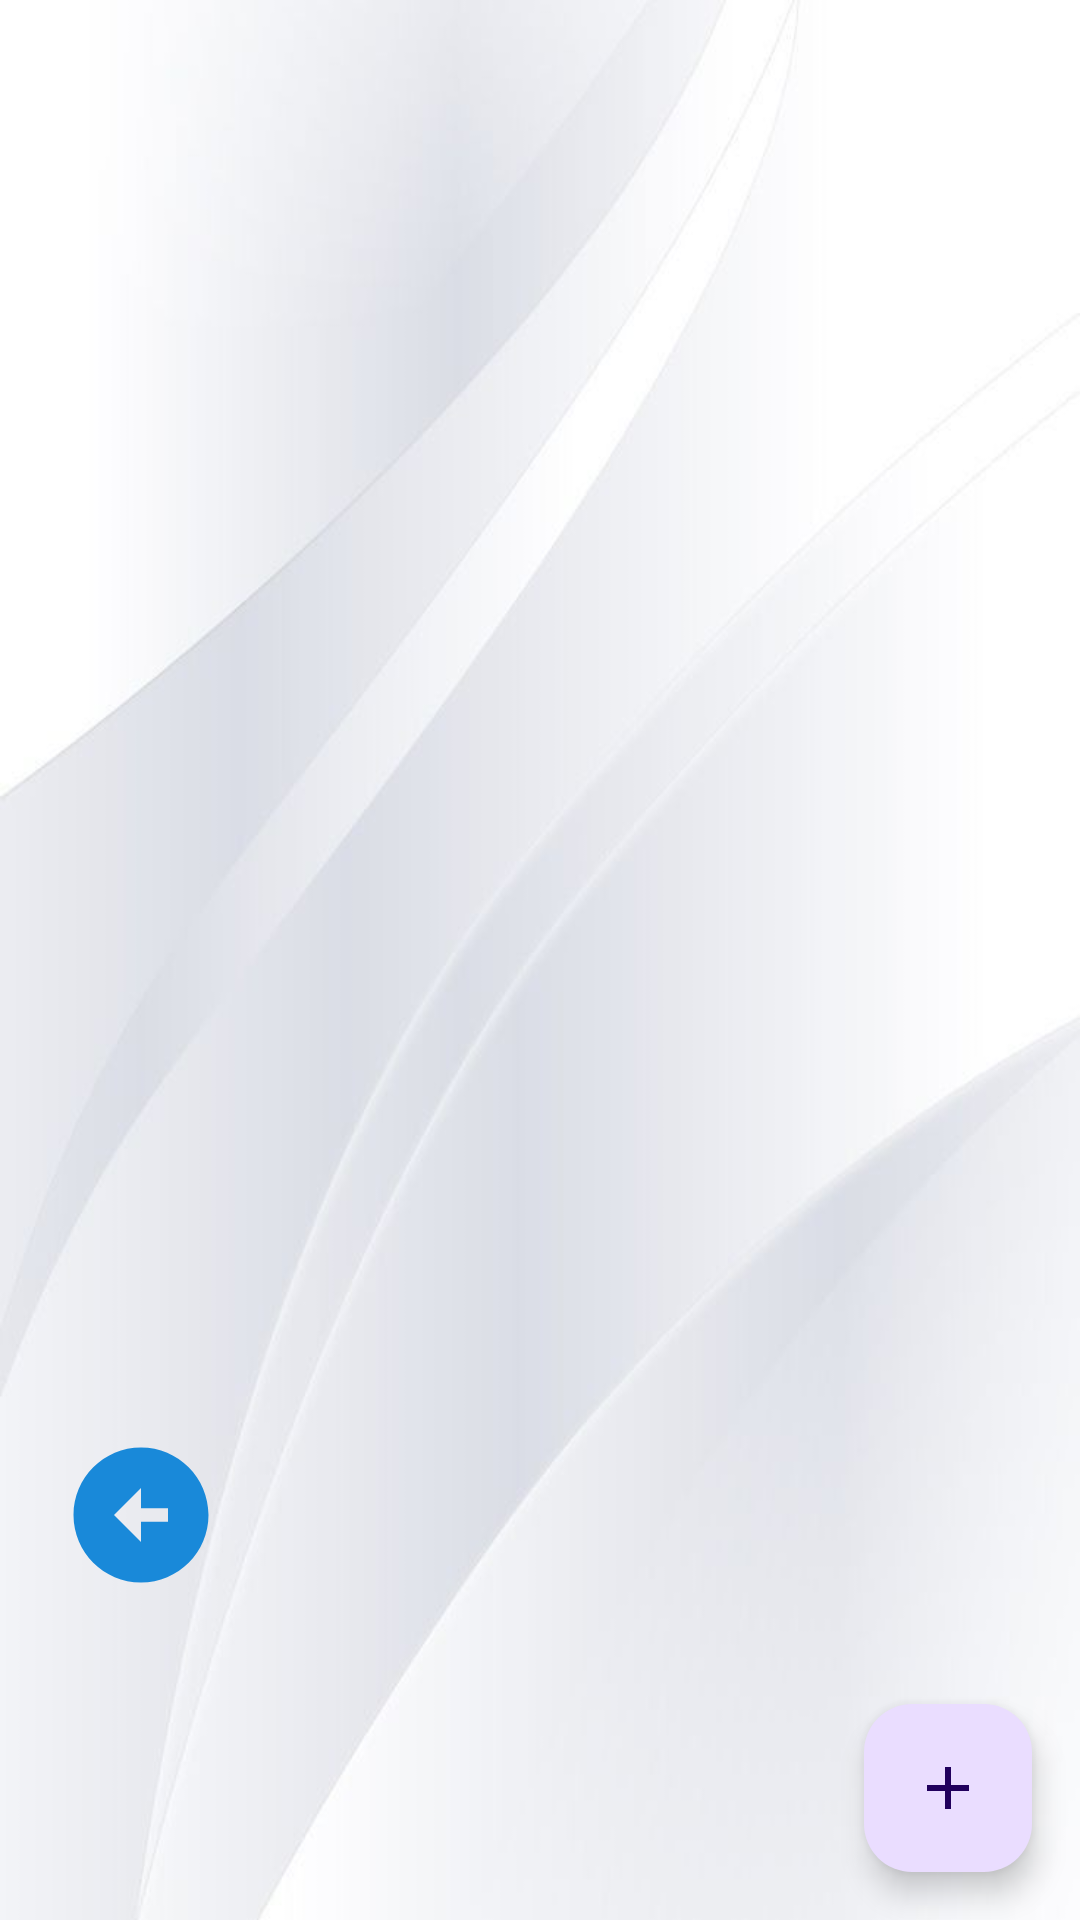

Layout XML and referenced resources for this Android screen:
<!-- AndroidManifest.xml: application theme Theme.Quoteoftheday -->
<!-- res/layout/activity_add_quote.xml -->
<?xml version="1.0" encoding="utf-8"?>
<RelativeLayout xmlns:android="http://schemas.android.com/apk/res/android"
    android:layout_width="match_parent"
    android:background="@drawable/white1"
    android:layout_height="match_parent">

    <androidx.recyclerview.widget.RecyclerView
        android:id="@+id/recyclerView"
        android:layout_width="match_parent"
        android:layout_height="match_parent"
        android:layout_above="@id/fab" />

    <ImageView
        android:id="@+id/back"
        android:layout_width="wrap_content"
        android:layout_height="wrap_content"
        android:layout_margin="20dp"
android:layout_above="@id/fab"
        android:src="@drawable/baseline_arrow_circle_left_24" />
    <com.google.android.material.floatingactionbutton.FloatingActionButton
        android:id="@+id/fab"
        android:layout_width="wrap_content"
        android:layout_height="wrap_content"
        android:layout_alignParentEnd="true"
        android:layout_alignParentBottom="true"
        android:layout_margin="16dp"
        android:src="@drawable/ic_add" />

</RelativeLayout>
<!-- resources referenced by this layout -->
<resources>
  <!-- drawable baseline_arrow_circle_left_24 (drawable) -->
  <vector xmlns:android="http://schemas.android.com/apk/res/android" android:height="54dp" android:tint="#1989D9" android:viewportHeight="24" android:viewportWidth="24" android:width="54dp">
        
      <path android:fillColor="@android:color/white" android:pathData="M2,12c0,5.52 4.48,10 10,10s10,-4.48 10,-10c0,-5.52 -4.48,-10 -10,-10C6.48,2 2,6.48 2,12zM12,11l4,0v2l-4,0l0,3l-4,-4l4,-4L12,11z"/>
      
  </vector>
  <!-- drawable ic_add (drawable) -->
  <vector xmlns:android="http://schemas.android.com/apk/res/android" android:height="24dp" android:tint="#F40380" android:viewportHeight="24" android:viewportWidth="24" android:width="24dp">
        
      <path android:fillColor="@android:color/white" android:pathData="M19,13h-6v6h-2v-6H5v-2h6V5h2v6h6v2z"/>
      
  </vector>
  <!-- drawable white1: jpeg bitmap (drawable, 18657 bytes) -->
  <style name="Theme.Quoteoftheday" parent="Base.Theme.Quoteoftheday" />
  <style name="Base.Theme.Quoteoftheday" parent="Theme.Material3.DayNight.NoActionBar">
          
          
      </style>
</resources>
